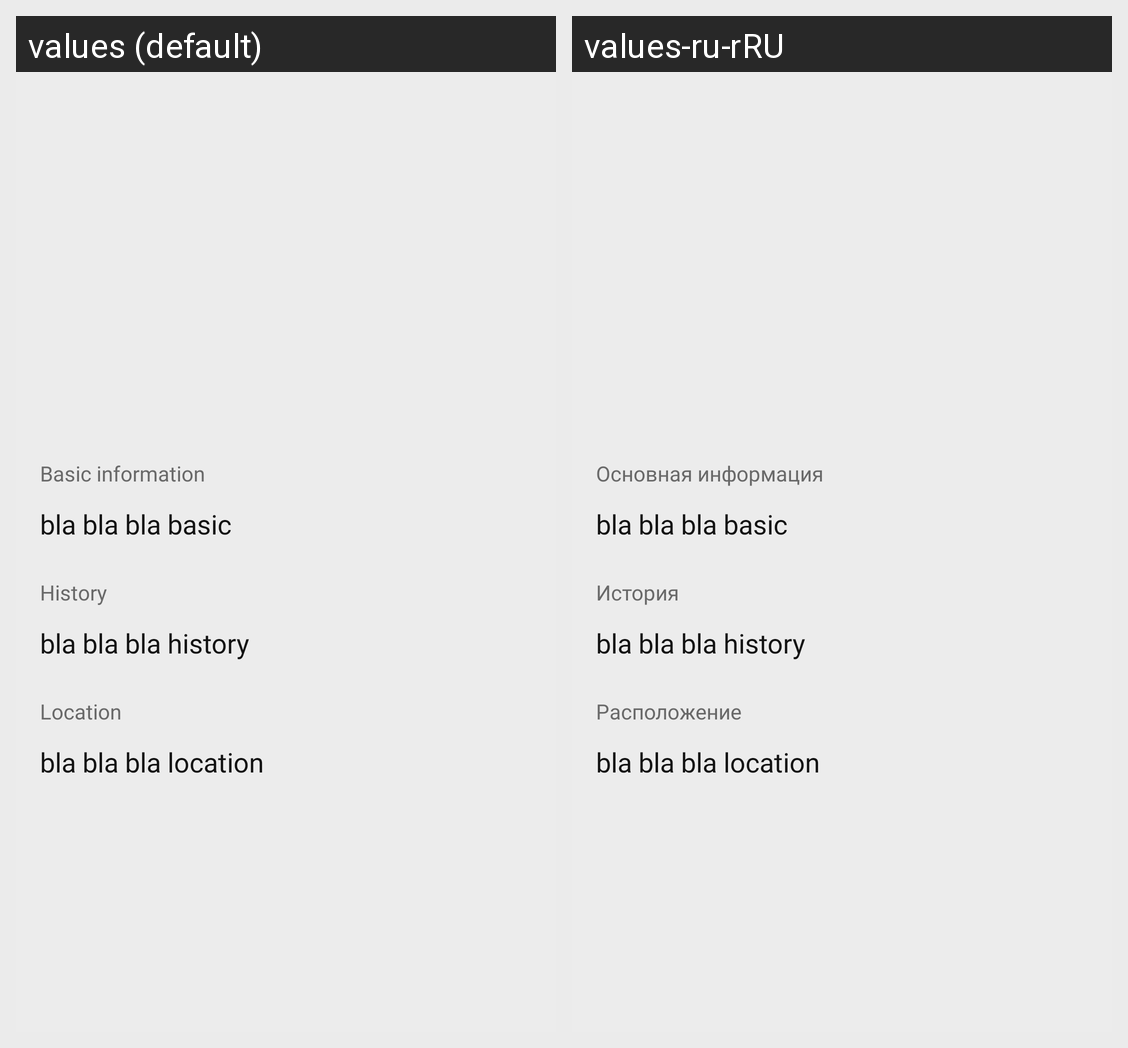

The same Android screen rendered under two of its app's locales, left to right. List the strings drawn on it with the default value and each locale's translation.
Android screen res/layout/fragment_description_motion_scene_end.xml rendered under 2 locales, left to right: values (default), values-ru-rRU. Device: Nexus 5 (rendered at 1080×1920; each locale shown at half size, 540×960, under a caption strip naming it); theme Theme.TravelManager.
Strings drawn on this screen, with the default value and each locale's value (text and hints the layout hard-codes, and strings that could not be matched under every locale, appear in the picture but are not listed):

detail_basic_information_paragraph
  values: Basic information
  values-ru-rRU: Основная информация

detail_history_paragraph
  values: History
  values-ru-rRU: История

detail_location_paragraph
  values: Location
  values-ru-rRU: Расположение
